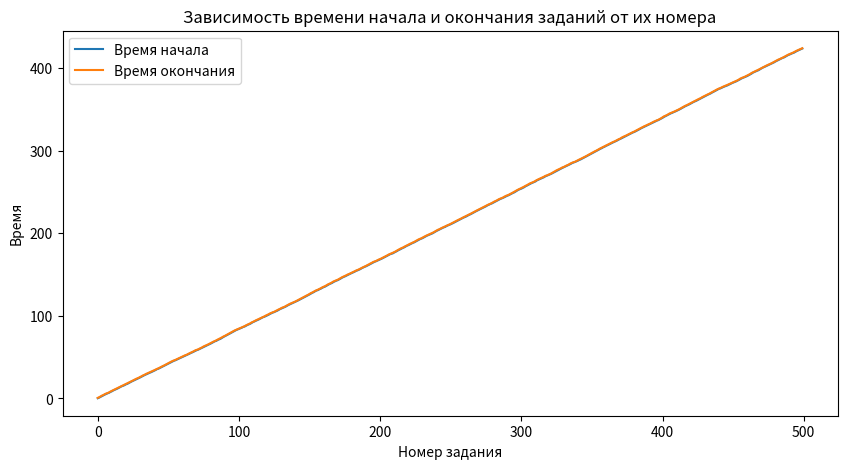

Write Python code to recreate this figure.
import numpy as np
import matplotlib.pyplot as plt

# Количество деталей для обработки
n = 500

# Интервалы между заданиями, распределенные экспоненциально
intervals = np.random.exponential(scale=1.0, size=n)

# Время наладки станка, равномерно распределенное на интервале 0.2-0.5 часа
setup_times = np.random.uniform(low=0.2, high=0.5, size=n)

# Время выполнения заданий, нормально распределенное с мат. ожиданием 0.5 часа и среднеквадратичным отклонением 0.1 часа
task_times = np.random.normal(loc=0.5, scale=0.1, size=n)

# Интервалы между поломками, нормально распределенные с мат. ожиданием 20 часов и среднеквадратичным отклонением 2 часа
break_intervals = np.random.normal(loc=20, scale=2, size=n)

# Время устранения поломки, равномерно распределенное на интервале от 0.1 до 0.5 часа
repair_times = np.random.uniform(low=0.1, high=0.5, size=n)

# Массивы для хранения времени начала и окончания каждого задания и поломки
start_times = np.zeros(n)
end_times = np.zeros(n)
break_start_times = np.zeros(n)
break_end_times = np.zeros(n)

current_time = 0
total_time = 0
completion_times = []

for i in range(n):
    # Рассчитываем время начала задания, учитывая наладку станка и время ожидания, если задание уже началось, но станок еще занят
    start_times[i] = current_time + setup_times[i] + max(0, end_times[i-1] - current_time) if i > 0 else current_time + setup_times[i]
    # Рассчитываем время окончания задания
    end_times[i] = start_times[i] + task_times[i]
    # Рассчитываем время следующего задания
    next_task_time = start_times[i] + intervals[i]
    # Проверяем, произошла ли поломка перед выполнением задания
    if next_task_time < break_end_times[i-1]:
    # Если поломка произошла, то перемещаем текущее задание в начало очереди
        start_times = np.insert(start_times, i, start_times[i])
        end_times = np.insert(end_times, i, end_times[i])
        intervals = np.insert(intervals, i, intervals[i])
        task_times = np.insert(task_times, i, task_times[i])
        break_end_times = np.insert(break_end_times, i, break_end_times[i-1] + np.random.uniform(0.1, 0.5))
        # Задание перемещено в начало, удаляем его из текущей позиции
        start_times = np.delete(start_times, i+1)
        end_times = np.delete(end_times, i+1)
        intervals = np.delete(intervals, i+1)
        task_times = np.delete(task_times, i+1)
        break_end_times = np.delete(break_end_times, i+1)
        # Для следующей итерации i смещается на 1 назад, чтобы повторно не проверять перемещенное задание
        i -= 1
    else:
        # Если поломки нет, то настраиваем станок и выполняем задание
        setup_time = np.random.uniform(0.2, 0.5)
        task_time = np.random.normal(0.5, 0.1)
        # Добавляем время наладки и выполнения задания к времени следующего задания
        next_task_time += setup_times[i] + task_times[i]
        # Добавляем время выполнения задания к общему времени работы станка
        total_time += setup_times[i] + task_times[i]
        # Записываем время окончания выполнения задания
        completion_times.append(end_times[i])
        break_end_times = np.insert(break_end_times, i, break_end_times[i-1] + np.random.uniform(0.1, 0.5))

print(f"Общее время работы станка: {total_time:.2f} ч.")
print(f"Процент времени простоя станка: {(1 - total_time/500)*100:.2f}%")
print(f"Среднее время между заданиями: {np.mean(intervals):.2f} ч.")
print(f"Среднее время выполнения задания: {np.mean(task_times):.2f} ч.")
print(f"Максимальное время ожидания задания: {(max(np.array(completion_times) - np.array(start_times))):.2f} ч.")

fig, ax = plt.subplots(figsize=(10, 5))
ax.plot(range(n), start_times, label='Время начала')
ax.plot(range(n), end_times, label='Время окончания')
ax.set_xlabel('Номер задания')
ax.set_ylabel('Время')
ax.set_title('Зависимость времени начала и окончания заданий от их номера')
ax.legend()
plt.show()